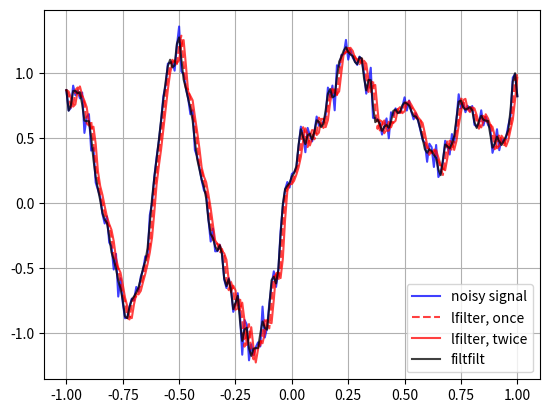

The script that saved this image:
# -*- coding: utf-8 -*-
"""
Created on Wed Jan 26 16:24:52 2022

[redacted]
"""
from scipy import signal
import matplotlib.pyplot as plt
import numpy as np 

t = np.linspace(-1, 1, 201)

f1 = 0.75
w1 = 2*np.pi*f1

f2 = 1.25
w2 = 2*np.pi*f2

f3 = 3.85
w3 = 2*np.pi*f3

s1=      np.sin(w1 * t *(1.5-t))
s2=  0.1*np.sin(w2 * t + 1)
s3= 0.18*np.cos(w3 * t)
s4_noise = 0.08*np.random.randn(len(t))

"""---------------------------------------------
"""

x = (s1+s2+s3)
xn = x + s4_noise

"""---------------------------------------------
"""
b, a = signal.butter(3, 0.6)

zi = signal.lfilter_zi(b, a)

z1, _ = signal.lfilter(b, a, xn, zi=zi*xn[0])
z2, _ = signal.lfilter(b, a, z1, zi=zi*xn[0])


y = signal.filtfilt(b, a, xn)


"""---------------------------------------------
"""
plt.figure
plt.plot(t, xn, 'b',    alpha =0.75)
plt.plot(t, z1, 'r--',  alpha =0.75)
plt.plot(t, z2, 'r',    alpha =0.75)
plt.plot(t, y,  'k',    alpha =0.75)

#plt.plot(t, z1, 'g', t, z2, 'r', t, y, 'k')

plt.legend(('noisy signal', 'lfilter, once','lfilter, twice', 'filtfilt'), loc='best')

plt.grid(True)
plt.show()

"""---------------------------------------------
"""